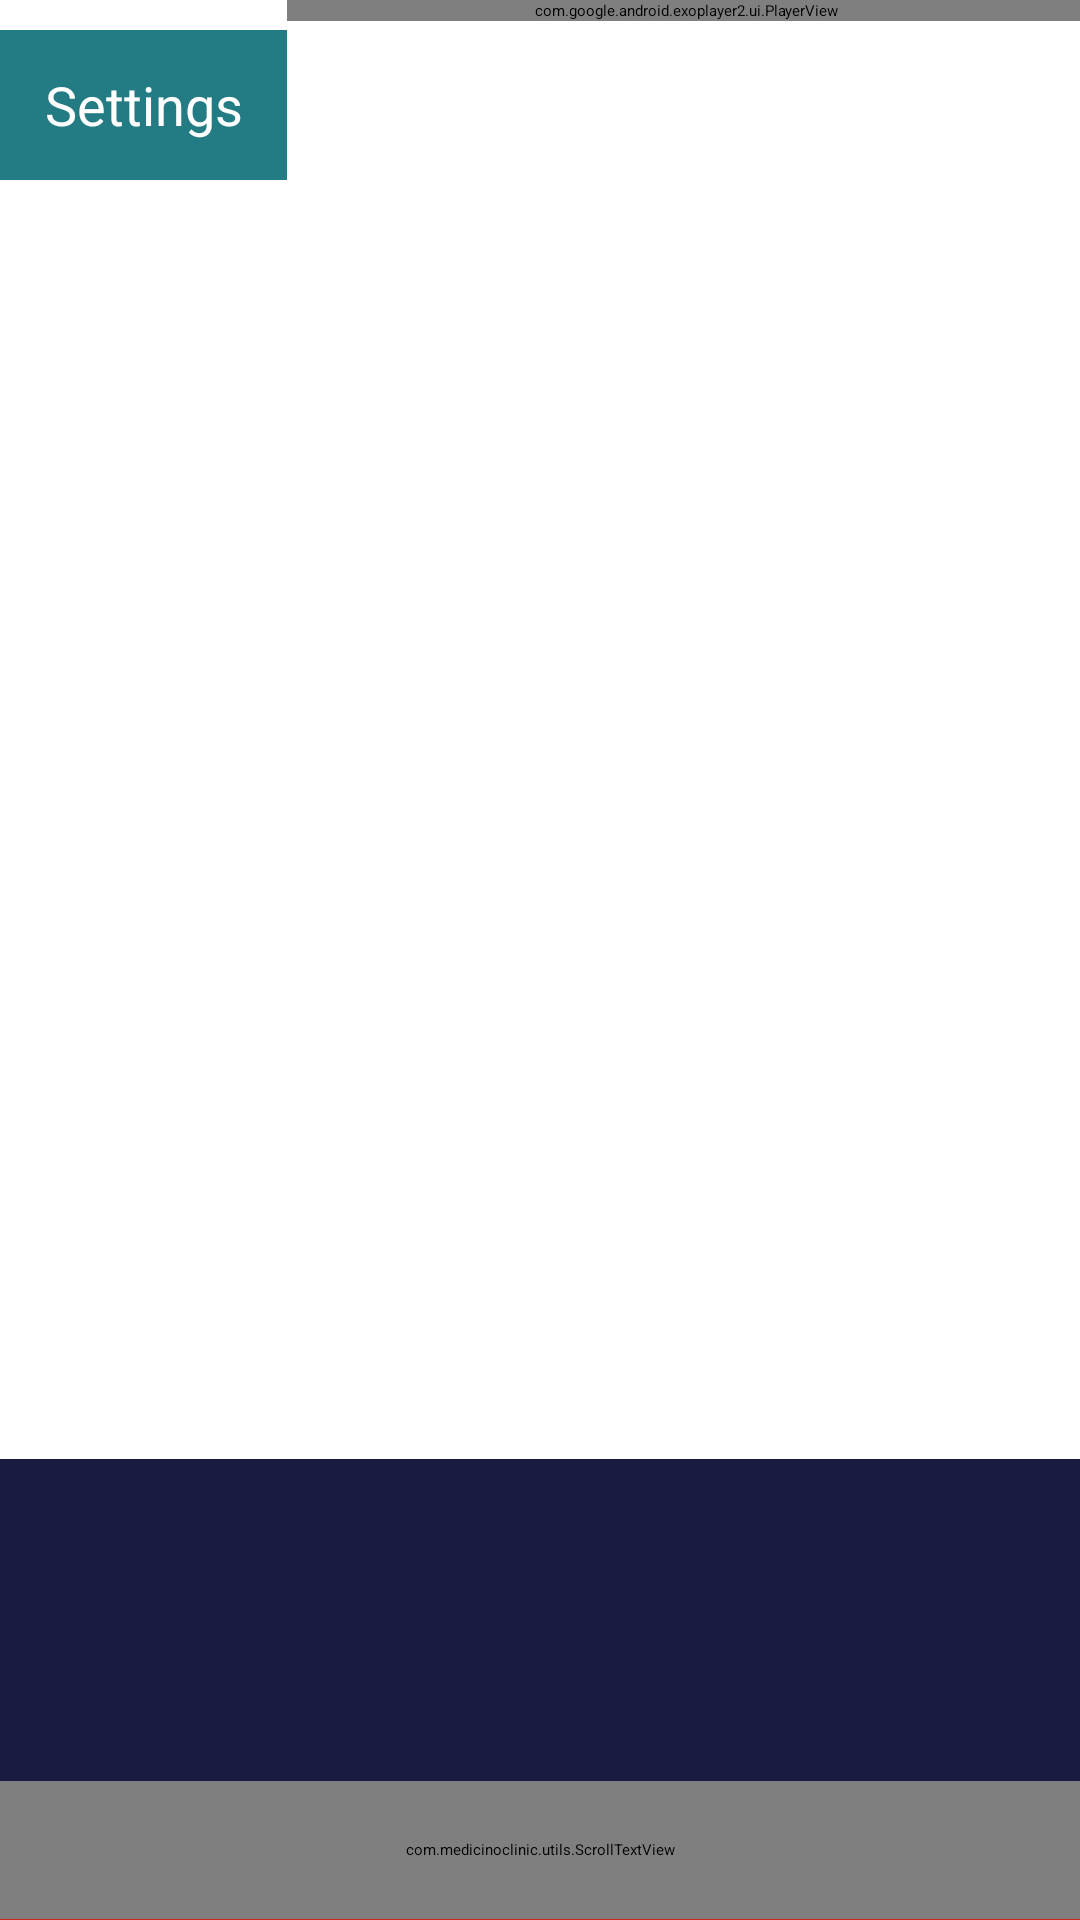

Write the Android layout XML for this screen, with the resource values it uses.
<!-- AndroidManifest.xml: application theme Theme.MedicinoAndroidTV -->
<!-- res/layout/activity_home2.xml -->
<?xml version="1.0" encoding="utf-8"?>
<LinearLayout xmlns:android="http://schemas.android.com/apk/res/android"
    xmlns:app="http://schemas.android.com/apk/res-auto"
    xmlns:tools="http://schemas.android.com/tools"
    android:layout_width="match_parent"
    android:layout_height="match_parent"
    android:background="@color/white"
    android:orientation="vertical"
    android:weightSum="5"
    tools:context=".home.HomeActivity">

    <LinearLayout
        android:layout_width="match_parent"
        android:layout_height="0dp"
        android:layout_weight="3.8"
        android:orientation="horizontal"
        android:weightSum="5">

        <LinearLayout
            android:id="@+id/lin_dr"
            android:layout_width="0dp"
            android:layout_height="match_parent"
            android:layout_weight="1.33"
            android:orientation="vertical">

            <androidx.recyclerview.widget.RecyclerView
                android:id="@+id/rv_doctors"
                android:layout_width="match_parent"
                android:layout_height="0dp"
                android:layout_weight="1"
                android:descendantFocusability="afterDescendants"
                android:nestedScrollingEnabled="false"
                android:overScrollMode="never"
                android:visibility="gone" />
            <androidx.recyclerview.widget.RecyclerView
                android:id="@+id/rv_counters"
                android:layout_width="match_parent"
                android:layout_height="0dp"
                android:layout_weight="1"
                android:descendantFocusability="afterDescendants"
                android:nestedScrollingEnabled="false"
                android:overScrollMode="never"
                android:visibility="gone" />
            <Button
                android:id="@+id/btn_settings"
                android:layout_width="180dp"
                android:layout_height="50dp"
                android:layout_gravity="center"
                android:layout_marginTop="10dp"
                android:background="@drawable/buttonbgsave"
                android:gravity="center"
                android:text="Settings"
                android:textAllCaps="false"
                android:textColor="@color/white"
                android:textSize="18dp"
                android:visibility="visible" />


        </LinearLayout>

        <LinearLayout
            android:layout_width="0dp"
            android:layout_height="wrap_content"
            android:layout_weight="3.7"
            android:orientation="vertical"
            android:scaleType="fitXY">
            
            
            
            
            
            
            <VideoView
                android:id="@+id/videoView_ID"
                android:layout_width="fill_parent"
                android:layout_height="fill_parent"
                android:visibility="gone" />

            <com.google.android.exoplayer2.ui.PlayerView
                android:id="@+id/playerView"
                android:layout_width="match_parent"
                android:layout_height="match_parent"
                app:use_controller="false" />
            <LinearLayout
                android:id="@+id/lin_video"
                android:layout_width="match_parent"
                android:layout_height="match_parent"
                android:orientation="vertical"
                android:visibility="gone"
                android:background="@color/medicino_color">
                <ImageView
                    android:layout_width="match_parent"
                    android:layout_height="match_parent"
                    android:layout_centerHorizontal="true"
                    android:src="@drawable/medicinologo"
                    android:contentDescription="@string/app_name" />

            </LinearLayout>

        </LinearLayout>

    </LinearLayout>

    <LinearLayout
        android:layout_width="match_parent"
        android:layout_height="0dp"
        android:layout_weight="1.2"
        android:background="@color/red"
        android:gravity="center"
        android:orientation="vertical"
        android:weightSum="3">

        <LinearLayout
            android:layout_width="match_parent"
            android:layout_height="0dp"
            android:layout_weight="2.1"
            android:orientation="horizontal"
            android:background="#191b40"
            android:gravity="center_vertical">
            <com.smarteist.autoimageslider.SliderView
                android:id="@+id/slider"
                android:layout_width="match_parent"
                android:layout_height="150dp"
                android:visibility="gone"
                android:layout_centerInParent="true"
                app:sliderAnimationDuration="600"
                app:sliderAutoCycleDirection="back_and_forth"
                app:sliderIndicatorAnimationDuration="600"
                app:sliderIndicatorEnabled="true"
                app:sliderIndicatorGravity="center_horizontal|bottom"
                app:sliderIndicatorMargin="15dp"
                app:sliderIndicatorOrientation="horizontal"
                app:sliderIndicatorPadding="3dp"
                app:sliderIndicatorRadius="2dp"
                app:sliderIndicatorSelectedColor="#5A5A5A"
                app:sliderIndicatorUnselectedColor="#FFF"
                app:sliderScrollTimeInSec="1" />

          


           
        </LinearLayout>

        <com.medicinoclinic.utils.ScrollTextView
            android:id="@+id/scrollingtext"
            android:layout_width="match_parent"
            android:layout_height="0dp"
            android:layout_weight="0.9"
            android:marqueeRepeatLimit="marquee_forever"
            android:scrollHorizontally="true"
            android:singleLine="true"
            android:text=""
            android:textColor="@color/white"
            android:textSize="29dp"
            android:textStyle="bold" />

    </LinearLayout>

</LinearLayout>
<!-- resources referenced by this layout -->
<resources>
  <color name="medicino_color">#00B58D</color>
  <color name="red">#CF291E</color>
  <color name="white">#ffffff</color>
  <!-- drawable buttonbgsave (drawable) -->
  <ripple xmlns:android="http://schemas.android.com/apk/res/android"  android:color="@color/primelightgreen">
  
  <item >
      <shape
          android:shape="rectangle"
          >
          <corners android:radius="10dip" />
          <gradient
              android:endColor="@color/colorprimarydark"
              android:startColor="@color/colorprimarydark"
              android:angle="45"/>
      </shape>
  </item>
  </ripple>
  <!-- drawable medicinologo: png bitmap (drawable, 25103 bytes) -->
  <string name="app_name">Medicino Clinic</string>
  <style name="Theme.MedicinoAndroidTV" parent="@style/Theme.Leanback" />
  <color name="primelightgreen">#25CBEB</color>
  <color name="colorprimarydark">#237B83</color>
</resources>
